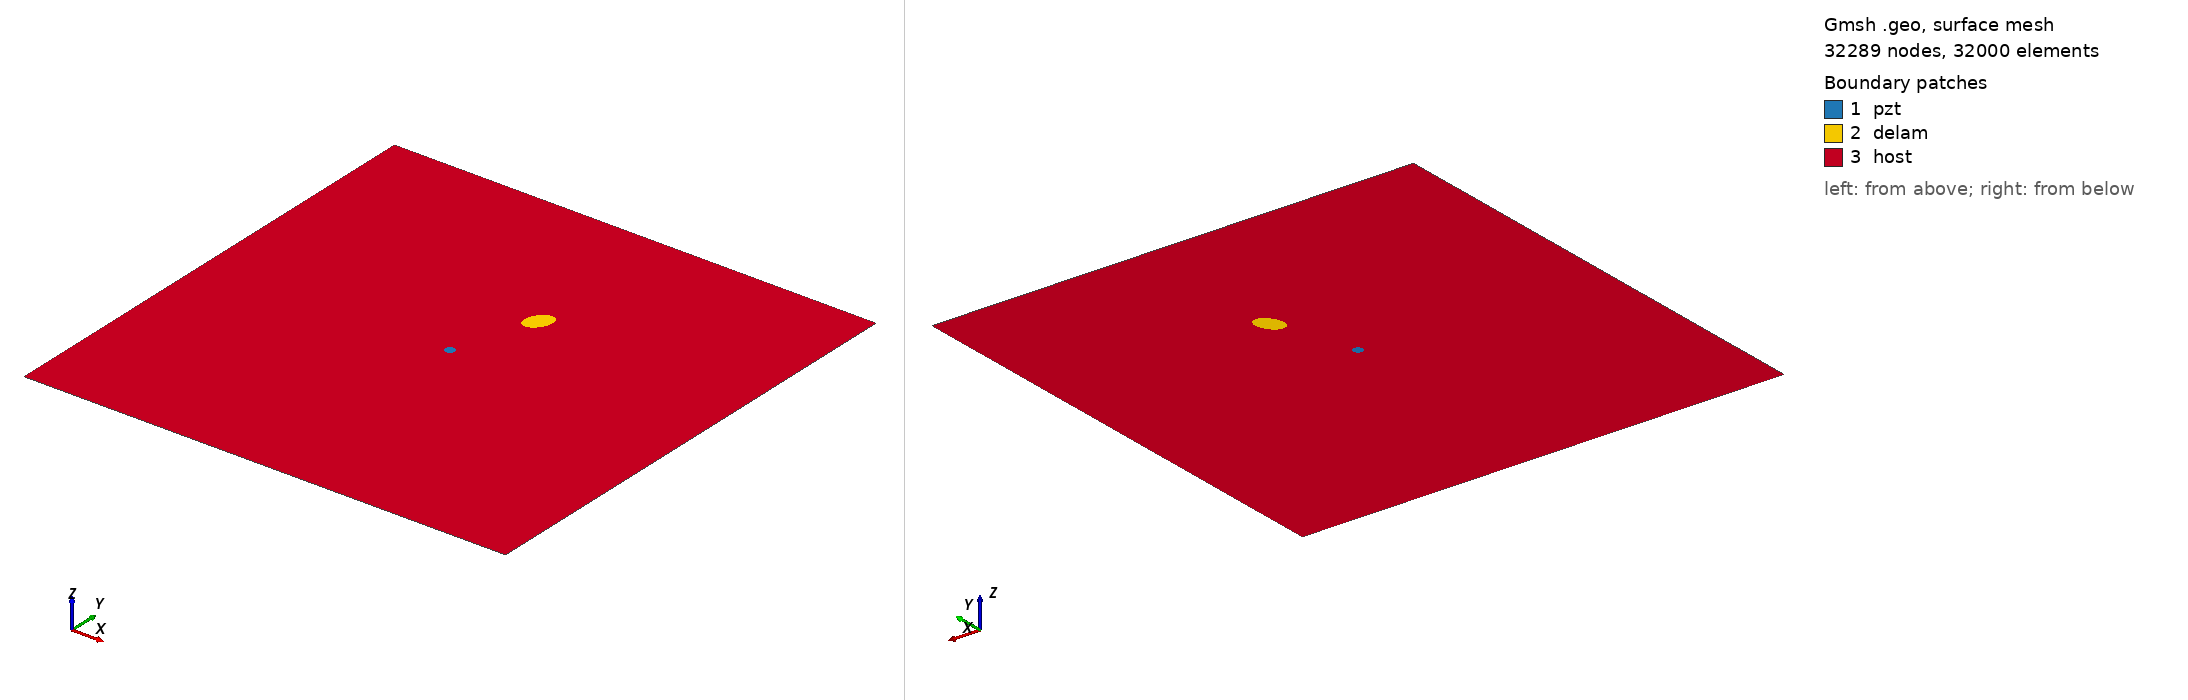

Gmsh geometry script, surface-meshed: 32289 nodes, 32000 surface elements. Boundary patches (legend numbers): 1 pzt, 2 delam, 3 host. Left view from above one corner, right view from below the opposite corner. Legend entries are the model's physical surfaces. The drawing asked Gmsh for element sizes between 1% and 20% of the model's largest extent; the script's own settings can give other sizes.

=== m2_111_delam1_position_no_66_a_15mm_b_10mm_angle_60.geo (drawn) ===
SetFactory("OpenCASCADE");
L=0.500000; 
W=0.500000; 
a=0.015000; 
b=0.010000; 
x=0.277778; 
y=0.333333; 
alpha=0.333333 *Pi; 
r=0.005000; 
xpzt=0.250000; 
ypzt=0.250000; 
//+
Point(1) = {0, 0, 0, 1.0};
//+
Point(2) = {L, 0, 0, 1.0};
//+
Point(3) = {L, W, 0, 1.0};
//+
Point(4) = {0, W, 0, 1.0};
//+
Line(1) = {1, 2};
//+
Line(2) = {2, 3};
//+
Line(3) = {3, 4};
//+
Line(4) = {4, 1};
//+
Circle(5) = {xpzt, ypzt, -0, r, 0, 2*Pi};
//+
Ellipse(6) = {x, y, -0, a, b, 0, 2*Pi};
//+
Rotate {{0, 0, 1}, {x, y, 0}, alpha} {
  Curve{6}; 
}
//+
Curve Loop(1) = {4, 1, 2, 3};
//+
Curve Loop(2) = {6};
//+
Curve Loop(3) = {5};
//+
Curve Loop(4) = {6};
//+
Curve Loop(5) = {5};
//+
Plane Surface(1) = {5};
//+
Plane Surface(2) = {4};
//+
Plane Surface(3) = {1, 2, 3};
//+
Point(9) = {xpzt, ypzt, 0, 1.0};
//+
Point{9} In Surface {1};// mesh node at centre of pzt
//+
Physical Surface("pzt") = {1};
//+
Physical Surface("delam") = {2};
//+
Physical Surface("host") = {3};

Mesh.Algorithm = 6; // Frontal
Mesh.CharacteristicLengthFactor = 0.070000;
Mesh.CharacteristicLengthMin = 0.001000;
Mesh.CharacteristicLengthMax = 0.200000;
Mesh.RecombineAll = 1; // Apply recombination algorithm
Mesh.SubdivisionAlgorithm = 1; // 1: all quadrangles
Mesh.Smoothing = 1;
